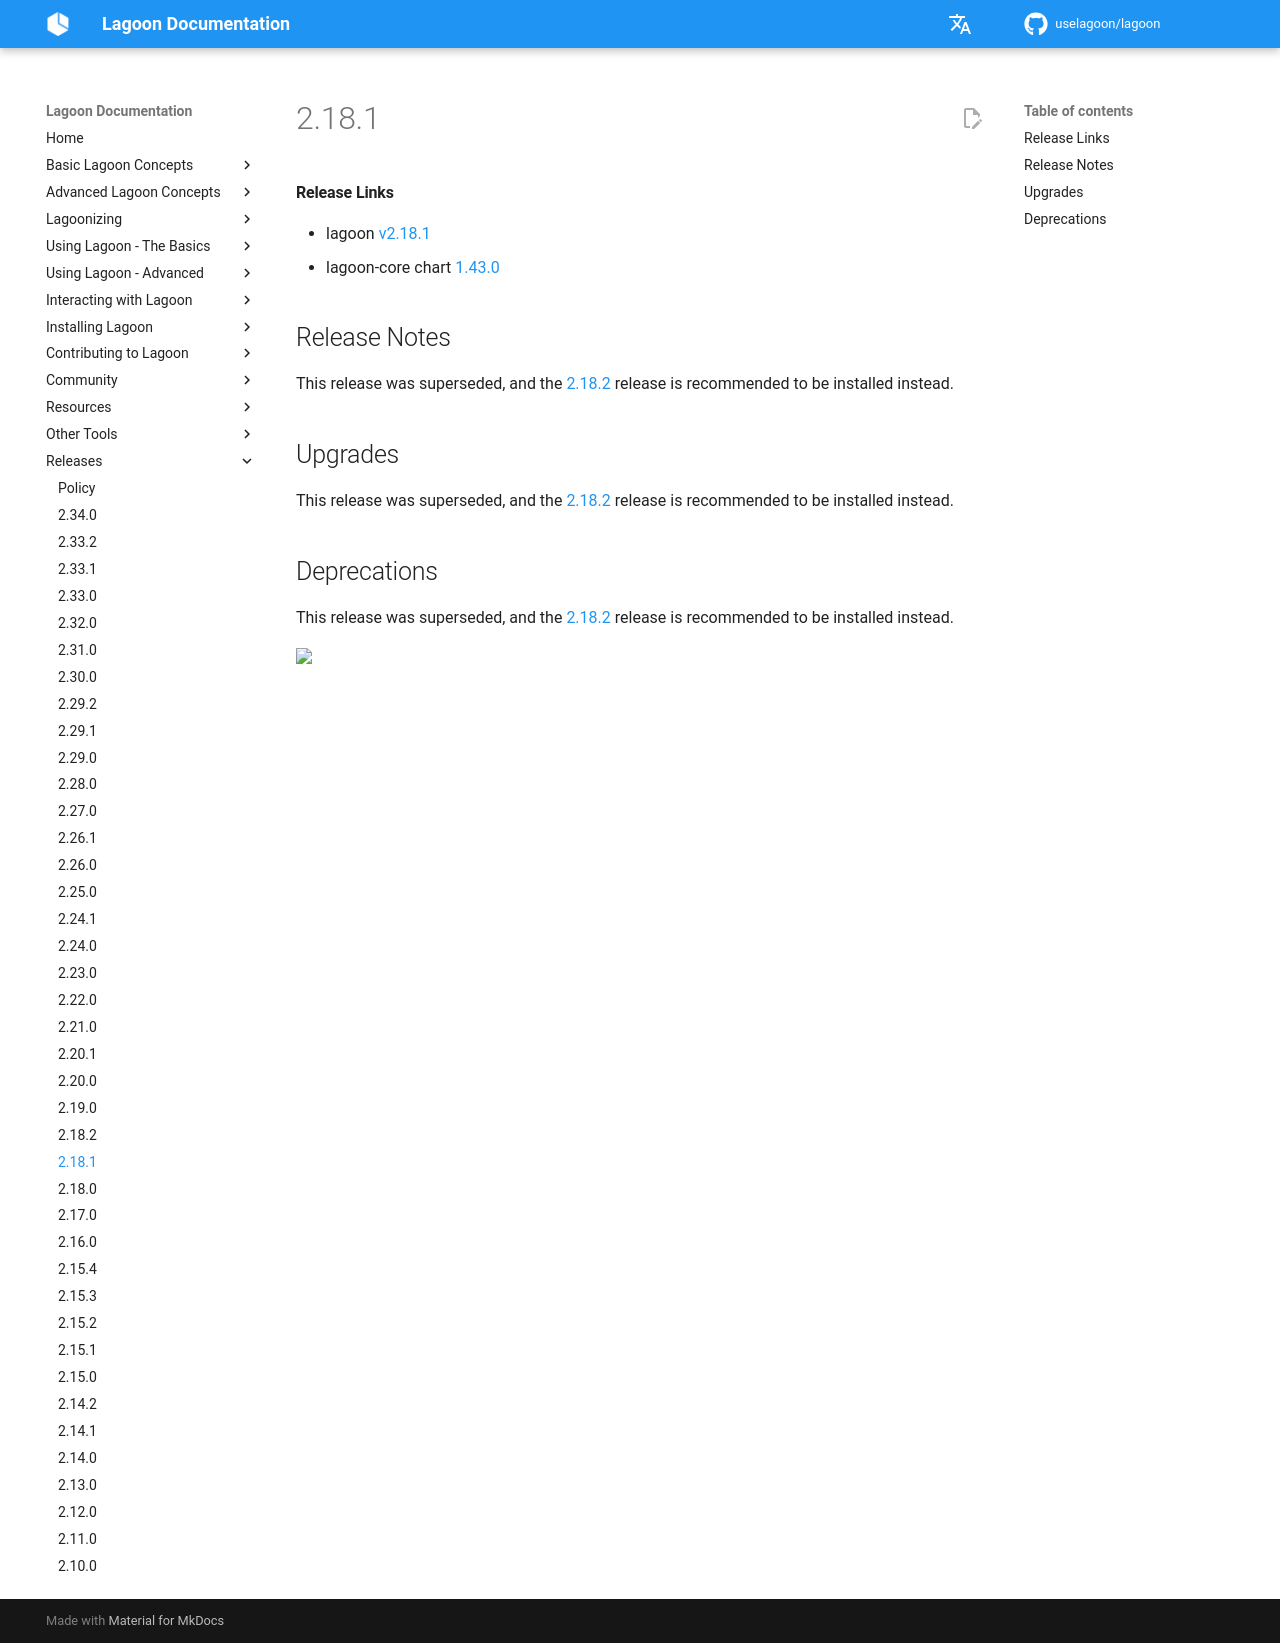

repository: uselagoon/lagoon · page: releases/2.18.1/index.html · generator: mkdocs

#### Release Links
* lagoon [v2.18.1](https://github.com/uselagoon/lagoon/releases/tag/v2.18.1)
* lagoon-core chart [1.43.0](https://github.com/uselagoon/lagoon-charts/releases/tag/lagoon-core-1.43.0)

## Release Notes

This release was superseded, and the [2.18.2](./2.18.2.md) release is recommended to be installed instead.

## Upgrades

This release was superseded, and the [2.18.2](./2.18.2.md) release is recommended to be installed instead.

## Deprecations

This release was superseded, and the [2.18.2](./2.18.2.md) release is recommended to be installed instead.
